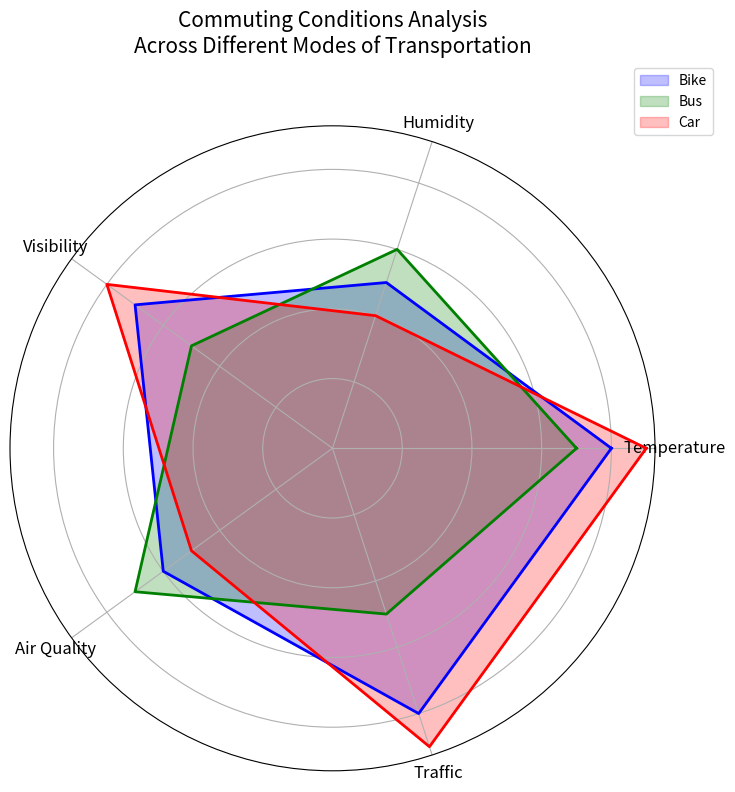

Here is the Python script that generated this plot:
import numpy as np
import matplotlib.pyplot as plt

# Define the categories of the radar chart
categories = ['Temperature', 'Humidity', 'Visibility', 'Air Quality', 'Traffic']

# Define the data for each mode of transportation
bike = [8, 5, 7, 6, 8]
bus = [7, 6, 5, 7, 5]
car = [9, 4, 8, 5, 9]

# Title and backstory:
# This radar chart compares the daily commuting conditions for different modes of transportation in a metropolitan area. Each mode is evaluated based on Temperature, Humidity, Visibility, Air Quality, and Traffic.

# Number of variables we're plotting
num_vars = len(categories)

# Compute angle for each axis and close the radar chart loop
angles = np.linspace(0, 2 * np.pi, num_vars, endpoint=False).tolist()
bike += bike[:1]
bus += bus[:1]
car += car[:1]
angles += angles[:1]

# Start the plot
fig, ax = plt.subplots(figsize=(8, 8), subplot_kw=dict(polar=True))

# Plot each commuting mode's data on the radar chart
ax.fill(angles, bike, color='blue', alpha=0.25, label='Bike')
ax.fill(angles, bus, color='green', alpha=0.25, label='Bus')
ax.fill(angles, car, color='red', alpha=0.25, label='Car')

# Connect the data points with lines
ax.plot(angles, bike, color='blue', linewidth=2)
ax.plot(angles, bus, color='green', linewidth=2)
ax.plot(angles, car, color='red', linewidth=2)

# Remove radial labels for a cleaner look
ax.set_yticklabels([])

# Define and style category labels
ax.set_xticks(angles[:-1])
ax.set_xticklabels(categories, fontsize=12, ha='center')

# Add a descriptive title
plt.title('Commuting Conditions Analysis\nAcross Different Modes of Transportation', size=15, y=1.1)

# Add a legend to clarify which color represents which mode of transportation
plt.legend(loc='upper right', bbox_to_anchor=(1.1, 1.1))

# Automatically adjust layout to prevent label overlap
plt.tight_layout()

# Display the radar chart
plt.show()
